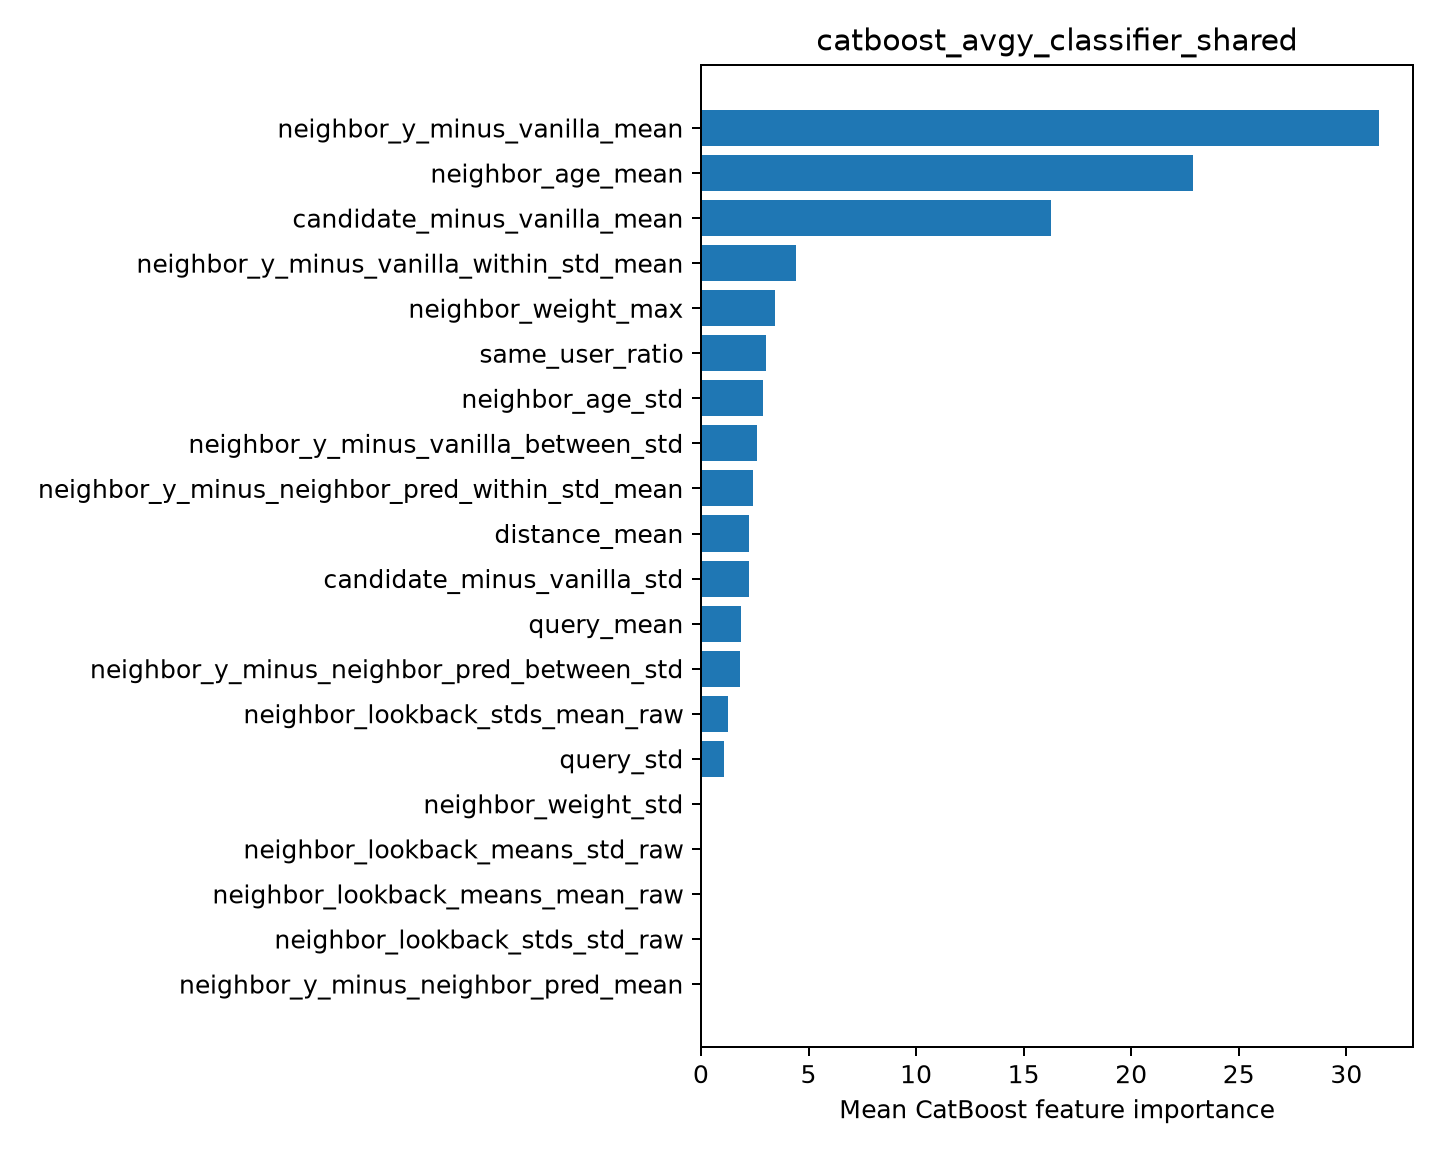

Values plotted in this chart, from the file beside it:
feature, importance
neighbor_y_minus_vanilla_mean, 31.52
neighbor_age_mean, 22.87
candidate_minus_vanilla_mean, 16.29
neighbor_y_minus_vanilla_within_std_mean, 4.399
neighbor_weight_max, 3.463
same_user_ratio, 3.034
neighbor_age_std, 2.905
neighbor_y_minus_vanilla_between_std, 2.623
neighbor_y_minus_neighbor_pred_within_st…, 2.433
distance_mean, 2.225
candidate_minus_vanilla_std, 2.217
query_mean, 1.843
neighbor_y_minus_neighbor_pred_between_s…, 1.838
neighbor_lookback_stds_mean_raw, 1.281
query_std, 1.056
neighbor_weight_std, 0.0
neighbor_lookback_means_std_raw, 0.0
neighbor_lookback_means_mean_raw, 0.0
neighbor_lookback_stds_std_raw, 0.0
neighbor_y_minus_neighbor_pred_mean, 0.0
